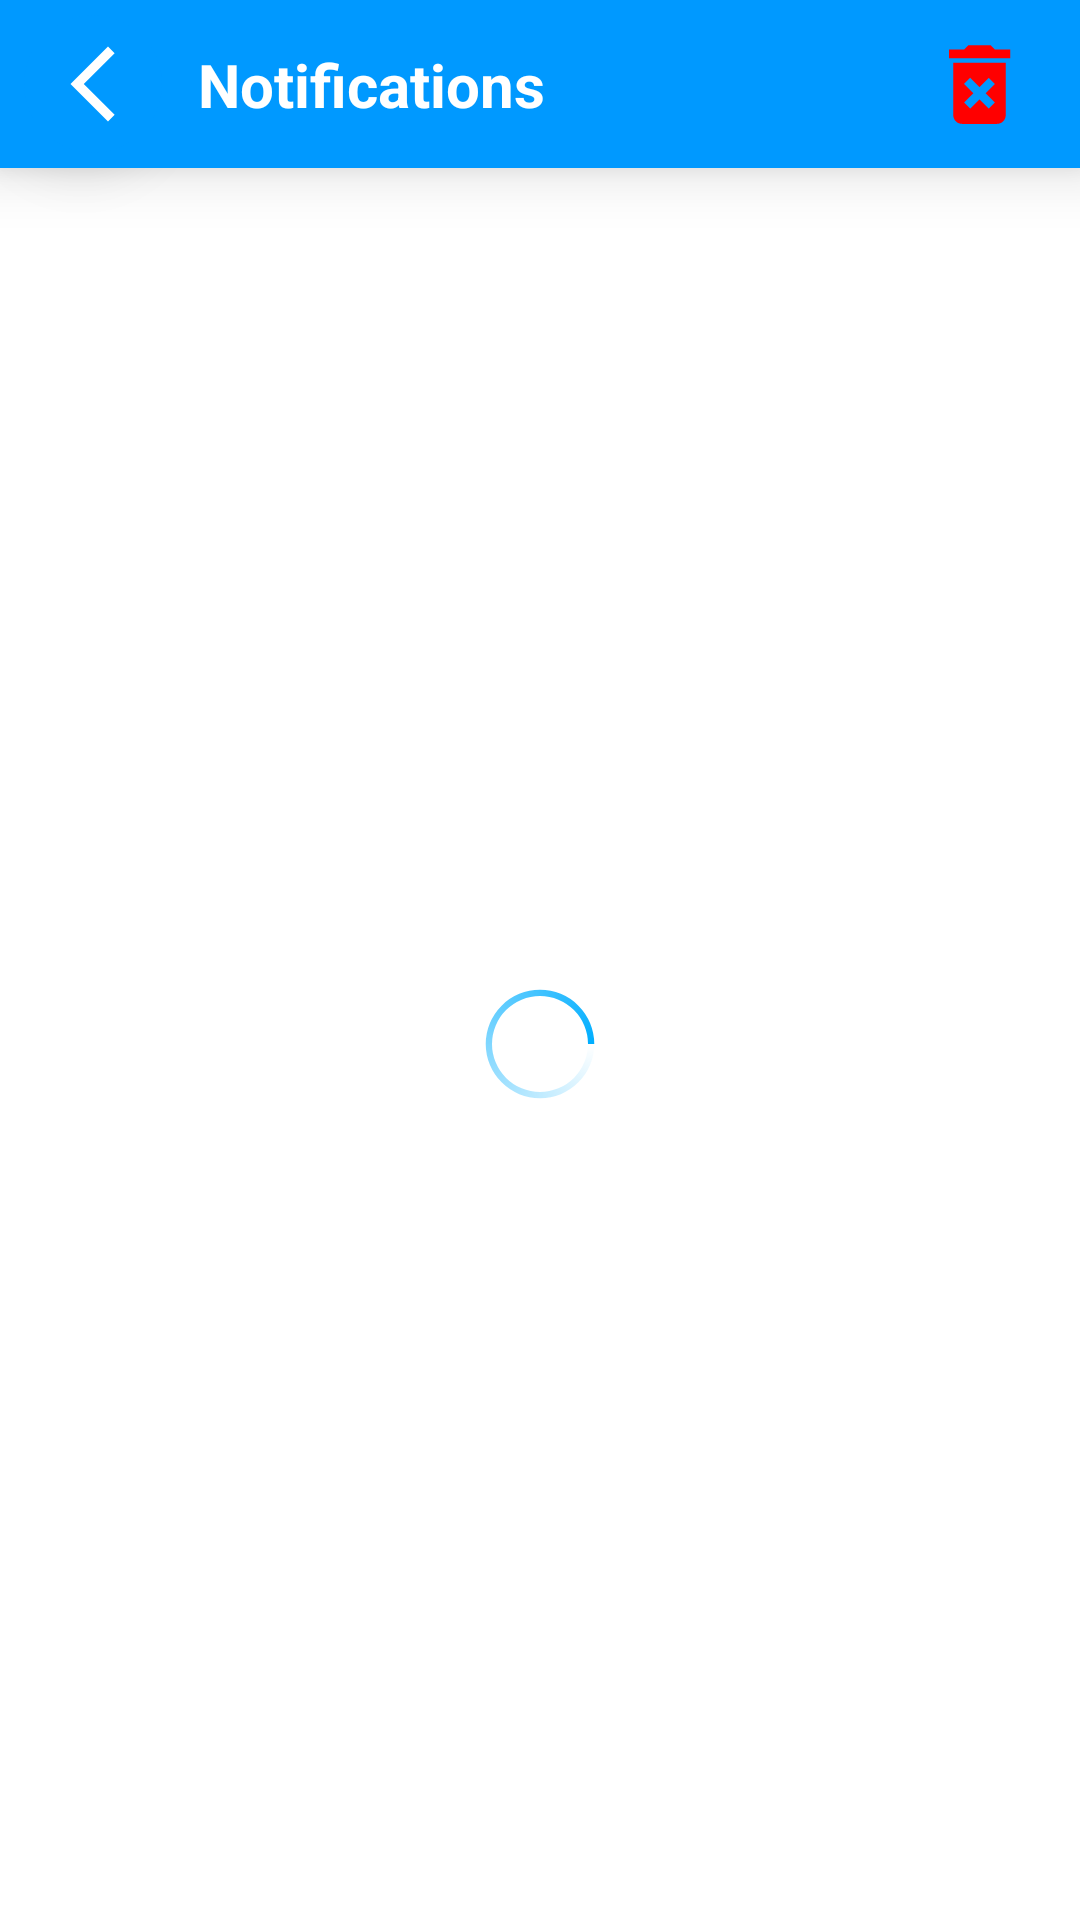

Android layout source for this screen:
<!-- AndroidManifest.xml: application theme Theme.SocialMeme -->
<!-- res/layout/activity_notifications.xml -->
<?xml version="1.0" encoding="utf-8"?>
<androidx.constraintlayout.widget.ConstraintLayout xmlns:android="http://schemas.android.com/apk/res/android"
    xmlns:app="http://schemas.android.com/apk/res-auto"
    xmlns:tools="http://schemas.android.com/tools"
    android:layout_width="match_parent"
    android:layout_height="wrap_content"
    android:background="?attr/background"
    tools:context=".Activities.Feed.NotificationsActivity">

    <androidx.recyclerview.widget.RecyclerView
        android:id="@+id/notifications_recycler_view"
        android:layout_width="match_parent"
        android:layout_height="wrap_content"
        app:layout_constraintBottom_toBottomOf="parent"
        app:layout_constraintEnd_toEndOf="parent"
        app:layout_constraintStart_toStartOf="parent"
        app:layout_constraintTop_toBottomOf="@+id/toolbar4"
        app:layout_constraintVertical_bias="0.0"
        tools:itemCount="1"
        tools:listitem="@layout/notification_item" />

    <androidx.appcompat.widget.Toolbar
        android:id="@+id/toolbar4"
        android:layout_width="0dp"
        android:layout_height="wrap_content"
        android:background="?attr/actionBarTheme"
        android:elevation="12dp"
        android:minHeight="?attr/actionBarSize"
        app:layout_constraintEnd_toEndOf="parent"
        app:layout_constraintStart_toStartOf="parent"
        app:layout_constraintTop_toTopOf="parent" />

    <TextView
        android:layout_width="wrap_content"
        android:layout_height="wrap_content"
        android:layout_marginStart="12dp"
        android:elevation="12dp"
        android:text="Notifications"
        android:textColor="@color/white"
        android:textSize="20sp"
        android:textStyle="bold"
        app:layout_constraintBottom_toBottomOf="@+id/imageButton6"
        app:layout_constraintStart_toEndOf="@+id/imageButton6"
        app:layout_constraintTop_toTopOf="@+id/imageButton6" />

    <ImageButton
        android:id="@+id/imageButton6"
        android:layout_width="wrap_content"
        android:layout_height="wrap_content"
        android:layout_marginStart="8dp"
        android:background="@drawable/ripple_round_action_bar"
        android:clickable="true"
        android:elevation="12dp"
        android:focusable="true"
        android:padding="8dp"
        android:src="@drawable/ic_back"
        app:layout_constraintBottom_toTopOf="@+id/notifications_recycler_view"
        app:layout_constraintStart_toStartOf="@+id/toolbar4"
        app:layout_constraintTop_toTopOf="@+id/toolbar4" />

    <ImageButton
        android:id="@+id/clear_notifications_button"
        android:layout_width="wrap_content"
        android:layout_height="wrap_content"
        android:layout_marginEnd="16dp"
        android:background="@null"
        android:elevation="12dp"
        android:foreground="?selectableItemBackgroundBorderless"
        app:layout_constraintBottom_toTopOf="@+id/notifications_recycler_view"
        app:layout_constraintEnd_toEndOf="parent"
        app:layout_constraintTop_toTopOf="parent"
        app:srcCompat="@drawable/delete_icon" />

    <ProgressBar
        android:id="@+id/notificationsProgressBar"
        style="?android:attr/progressBarStyle"
        android:layout_width="wrap_content"
        android:layout_height="wrap_content"
        android:layout_marginTop="24dp"
        android:layout_marginBottom="24dp"
        android:indeterminate="true"
        android:indeterminateDrawable="@drawable/progress_bar_style_gradient"
        android:indeterminateDuration="500"
        app:layout_constraintBottom_toBottomOf="parent"
        app:layout_constraintEnd_toEndOf="parent"
        app:layout_constraintStart_toStartOf="parent"
        app:layout_constraintTop_toBottomOf="@+id/notifications_recycler_view" />

</androidx.constraintlayout.widget.ConstraintLayout>
<!-- res/layout/notification_item.xml (included above) -->
<?xml version="1.0" encoding="utf-8"?>
<androidx.cardview.widget.CardView xmlns:android="http://schemas.android.com/apk/res/android"
    xmlns:app="http://schemas.android.com/apk/res-auto"
    xmlns:tools="http://schemas.android.com/tools"
    android:id="@+id/notification_item_card"
    android:layout_width="match_parent"
    android:layout_height="wrap_content"
    android:layout_margin="12dp"
    app:cardElevation="10dp"
    android:foreground="?selectableItemBackgroundBorderless"
    app:cardCornerRadius="12dp">

    <androidx.constraintlayout.widget.ConstraintLayout
        android:layout_width="match_parent"
        android:layout_height="match_parent"
        android:background="?attr/cardBackgroundColor"
        android:padding="8dp">

        <ImageView
            android:id="@+id/notification_icon"
            android:layout_width="45dp"
            android:layout_height="45dp"
            app:layout_constraintBottom_toBottomOf="parent"
            app:layout_constraintStart_toStartOf="parent"
            app:layout_constraintTop_toTopOf="parent"
            app:srcCompat="@drawable/ic_like_modern" />

        <TextView
            android:id="@+id/notification_title"
            android:layout_width="wrap_content"
            android:layout_height="wrap_content"
            android:layout_marginStart="8dp"
            android:text="Like"
            android:textColor="?attr/textFillColor"
            android:textSize="20sp"
            android:textStyle="bold"
            app:layout_constraintStart_toEndOf="@+id/notification_icon"
            app:layout_constraintTop_toTopOf="@+id/notification_icon" />

        <TextView
            android:id="@+id/notification_message"
            android:layout_width="wrap_content"
            android:layout_height="wrap_content"
            android:text="username liked your post"
            android:textStyle="bold"
            android:textColor="?attr/titleTextColor"
            app:layout_constraintBottom_toBottomOf="@+id/notification_icon"
            app:layout_constraintStart_toStartOf="@+id/notification_title"
            app:layout_constraintTop_toBottomOf="@+id/notification_title"
            app:layout_constraintVertical_bias="0.01999998" />

        <TextView
            android:id="@+id/notification_date"
            android:layout_width="wrap_content"
            android:layout_height="wrap_content"
            android:layout_marginStart="8dp"
            android:text="01-02-2022 16:20"
            android:textColor="?attr/titleTextColor"
            app:layout_constraintBottom_toBottomOf="@+id/notification_title"
            app:layout_constraintStart_toEndOf="@+id/notification_title"
            app:layout_constraintTop_toTopOf="@+id/notification_title" />

    </androidx.constraintlayout.widget.ConstraintLayout>
</androidx.cardview.widget.CardView>
<!-- resources referenced by this layout -->
<resources>
  <color name="white">#FFFFFFFF</color>
  <!-- drawable delete_icon: png bitmap (drawable, 986 bytes) -->
  <!-- drawable ic_back (drawable) -->
  <vector android:height="30dp" android:tint="#FFFFFF"
      android:viewportHeight="24" android:viewportWidth="24"
      android:width="30dp" xmlns:android="http://schemas.android.com/apk/res/android">
      <path android:fillColor="@android:color/white" android:pathData="M17.77,3.77l-1.77,-1.77l-10,10l10,10l1.77,-1.77l-8.23,-8.23z"/>
  </vector>
  <!-- drawable progress_bar_style_gradient (drawable-v24) -->
  <?xml version="1.0" encoding="utf-8"?>
  <rotate xmlns:android="http://schemas.android.com/apk/res/android"
      android:pivotX="50%" android:pivotY="50%" android:fromDegrees="0"
      android:toDegrees="360">
      <shape android:shape="ring" android:innerRadiusRatio="3"
          android:thicknessRatio="23" android:useLevel="false">
          <size android:width="76dip" android:height="76dip" />
          <gradient android:type="sweep" android:useLevel="false"
              android:endColor="#00AEFF"
              android:angle="0" />
      </shape>
  </rotate>
  <!-- drawable ripple_round_action_bar (drawable) -->
  <?xml version="1.0" encoding="utf-8"?>
  <ripple xmlns:android="http://schemas.android.com/apk/res/android"
      android:color="@color/main">
      <item>
          <shape android:shape="rectangle">
              <corners android:radius="80dp" />
              <solid android:color="?attr/actionBarTheme" />
          </shape>
      </item>
  </ripple>
  <style name="Theme.SocialMeme" parent="Theme.MaterialComponents.Light.NoActionBar">
          
          <item name="colorPrimary">@color/main</item>
          <item name="actionBarTheme">@color/main</item>
          <item name="titleTextColor">#707070</item>
          <item name="textFillColor">@color/black</item>
          <item name="colorPrimaryVariant">@color/purple_700</item>
          <item name="colorOnPrimary">@color/white</item>
          <item name="cardBackgroundColor">@color/white</item>
          <item name="background">@color/white</item>
          <item name="android:navigationBarColor">@color/black</item>
          
          <item name="colorSecondary">@color/main</item>
          <item name="colorSecondaryVariant">@color/main</item>
          <item name="colorOnSecondary">@color/black</item>
          <item name="android:statusBarColor">@color/actionBarColorDark</item>
      </style>
  <color name="main">#0099ff</color>
  <color name="black">#FF000000</color>
  <color name="purple_700">#FF3700B3</color>
  <color name="actionBarColorDark">#002AFF</color>
</resources>
